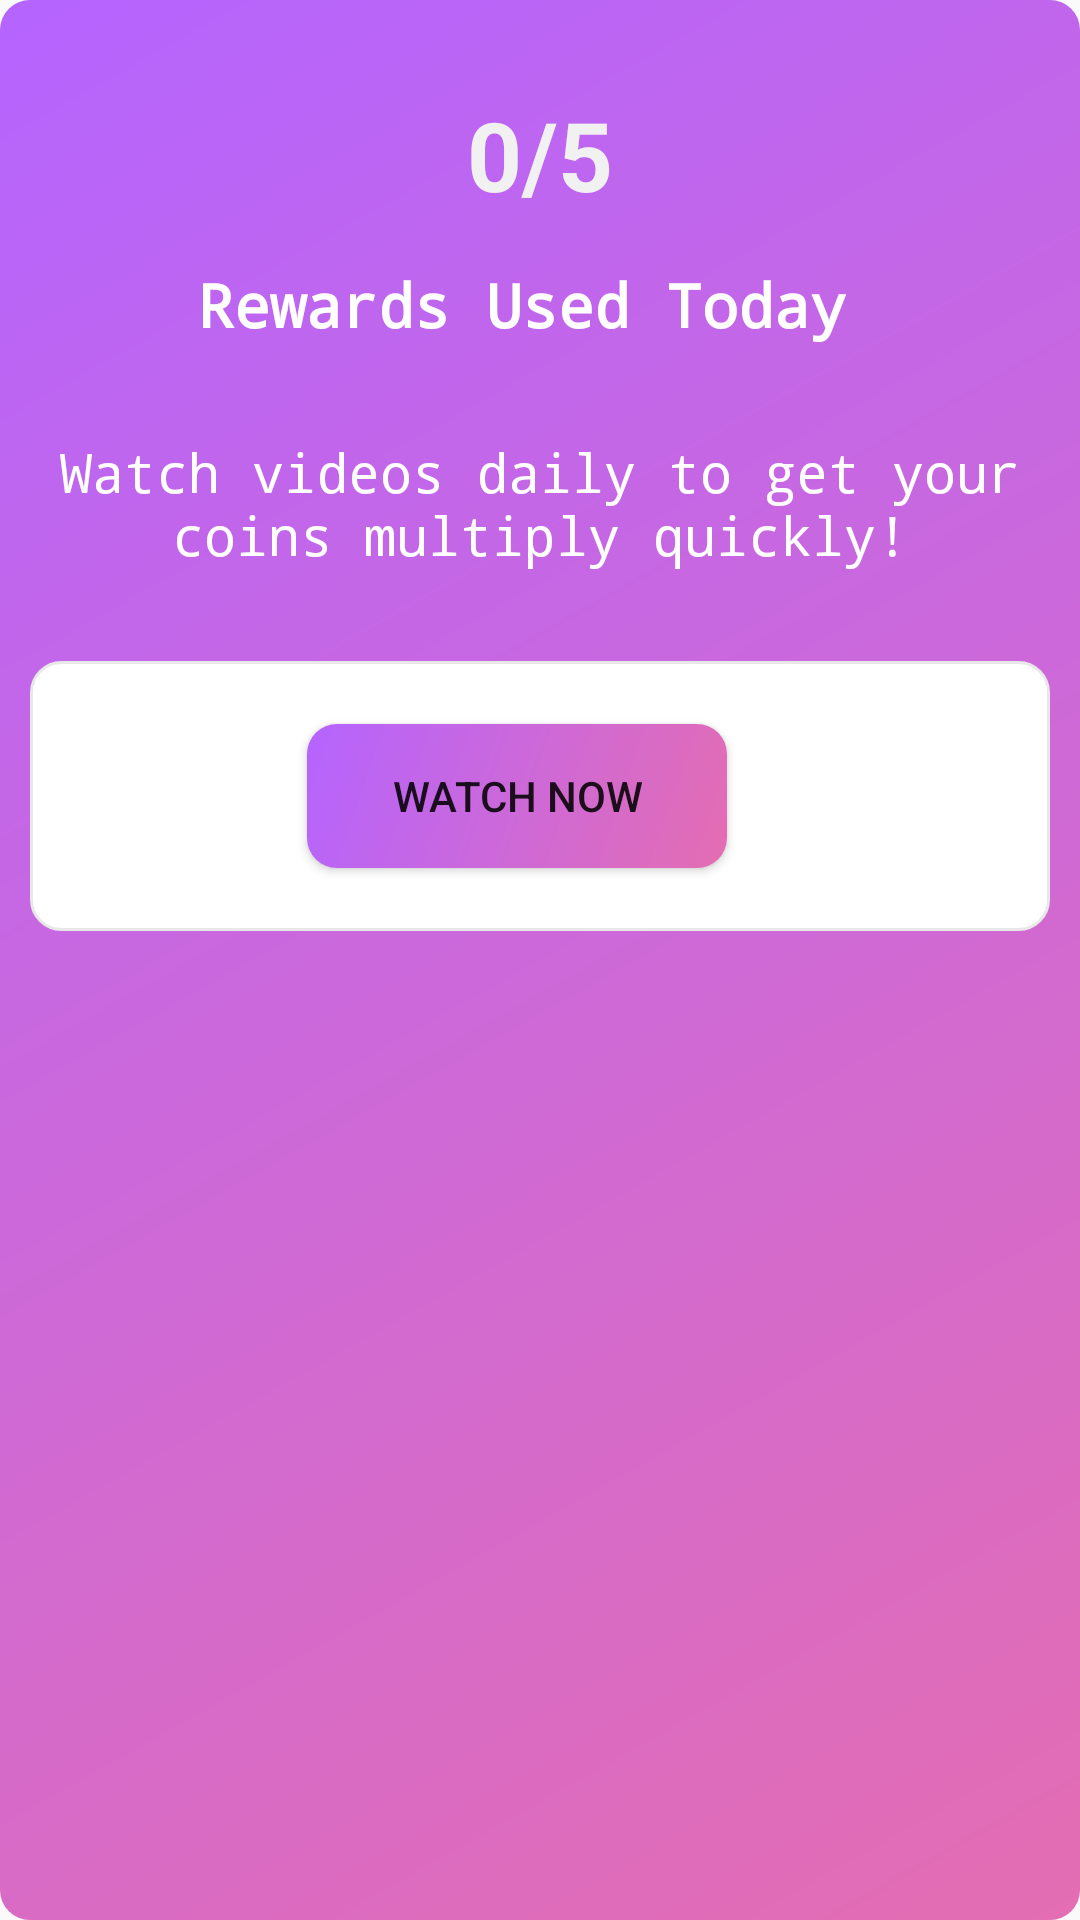

Write the Android layout XML for this screen, with the resource values it uses.
<!-- AndroidManifest.xml: application theme AppTheme -->
<!-- res/layout/popup_rewarded_video.xml -->
<?xml version="1.0" encoding="utf-8"?>
<LinearLayout
    xmlns:android="http://schemas.android.com/apk/res/android"
    android:layout_width="350dp"
    android:layout_height="315dp"
    android:layout_gravity="center"
    android:padding="10dp"
    android:orientation="vertical"
    android:background="@drawable/layout_background_popup"
    android:keepScreenOn="true">

    <LinearLayout
        android:layout_width="match_parent"
        android:layout_height="wrap_content"
        android:layout_gravity="top"
        android:gravity="center"
        android:orientation="vertical">

        <TextView
            android:id="@+id/RVCurrentCountTextView"
            android:layout_marginTop="20dp"
            android:layout_width="wrap_content"
            android:layout_height="wrap_content"
            android:text="0/5"
            android:textSize="@dimen/text_size_32"
            android:textStyle="bold"
            android:textColor="#F1F1F1" />

        <TextView
            android:layout_width="wrap_content"
            android:layout_height="wrap_content"
            android:text="Rewards Used Today "
            android:layout_marginTop="5dp"
            android:layout_gravity="center"
            android:gravity="center"
            android:textColor="#FFFFFF"
            android:textSize="@dimen/text_size_20"
            android:padding="10dp"
            android:fontFamily="monospace"
            android:textStyle="bold" />

        <TextView
            android:layout_width="wrap_content"
            android:layout_height="wrap_content"
            android:text="Watch videos daily to get your coins multiply quickly!"
            android:layout_marginTop="@dimen/space20"
            android:layout_marginBottom="@dimen/space20"
            android:textColor="#FFFFFF"
            android:gravity="center"
            android:textSize="@dimen/text_size_18"
            android:fontFamily="monospace" />

    </LinearLayout>

    <LinearLayout
        android:layout_width="match_parent"
        android:layout_height="@dimen/space90"
        android:layout_gravity="bottom"
        android:layout_marginTop="10dp"
        android:background="@drawable/edittext_capsule"
        android:gravity="center"
        android:orientation="horizontal">


        <Button
            android:id="@+id/watchNowButton"
            android:layout_width="140dp"
            android:layout_height="wrap_content"
            android:layout_marginRight="15dp"
            android:layout_marginEnd="15dp"
            android:layout_gravity="center"
            android:gravity="center"
            android:background="@drawable/layout_background_popup"
            android:text="Watch Now"/>

    </LinearLayout>

</LinearLayout>
<!-- resources referenced by this layout -->
<resources>
  <dimen name="space20">20dp</dimen>
  <dimen name="space90">90dp</dimen>
  <dimen name="text_size_18">18sp</dimen>
  <dimen name="text_size_20">20sp</dimen>
  <dimen name="text_size_32">32sp</dimen>
  <!-- drawable edittext_capsule (drawable) -->
  <?xml version="1.0" encoding="utf-8"?>
  <selector xmlns:android="http://schemas.android.com/apk/res/android">
  
      <item>
          <shape android:shape="rectangle">
              <solid android:color="@color/colorWhite"/>
              <corners android:radius="10dp"/>
              <stroke
                  android:width="1dp"
                  android:color="@color/colorGrey"/>
          </shape>
      </item>
  
  </selector>
  
  
  <!-- drawable layout_background_popup (drawable) -->
  <shape xmlns:android="http://schemas.android.com/apk/res/android"
      android:shape="rectangle" >
  
      <gradient android:startColor="#B564FF"
          android:endColor="#E46DB2"
          android:gradientRadius="1dp"
          android:angle="315"/>
  
      <corners
          android:bottomLeftRadius="10dp"
          android:bottomRightRadius="10dp"
          android:topLeftRadius="10dp"
          android:topRightRadius="10dp" />
  
  </shape>
  
  
  <style name="AppTheme" parent="Theme.AppCompat.Light.NoActionBar">
          
          <item name="colorPrimary">@color/colorPrimary</item>
          <item name="colorPrimaryDark">@color/colorPrimaryDark</item>
          <item name="colorAccent">@color/colorAccent</item>
  
      </style>
  <color name="colorWhite">#fff</color>
  <color name="colorGrey">#e8e8e8</color>
  <color name="colorPrimary">#008577</color>
  <color name="colorPrimaryDark">#00574B</color>
  <color name="colorAccent">#D81B60</color>
</resources>
